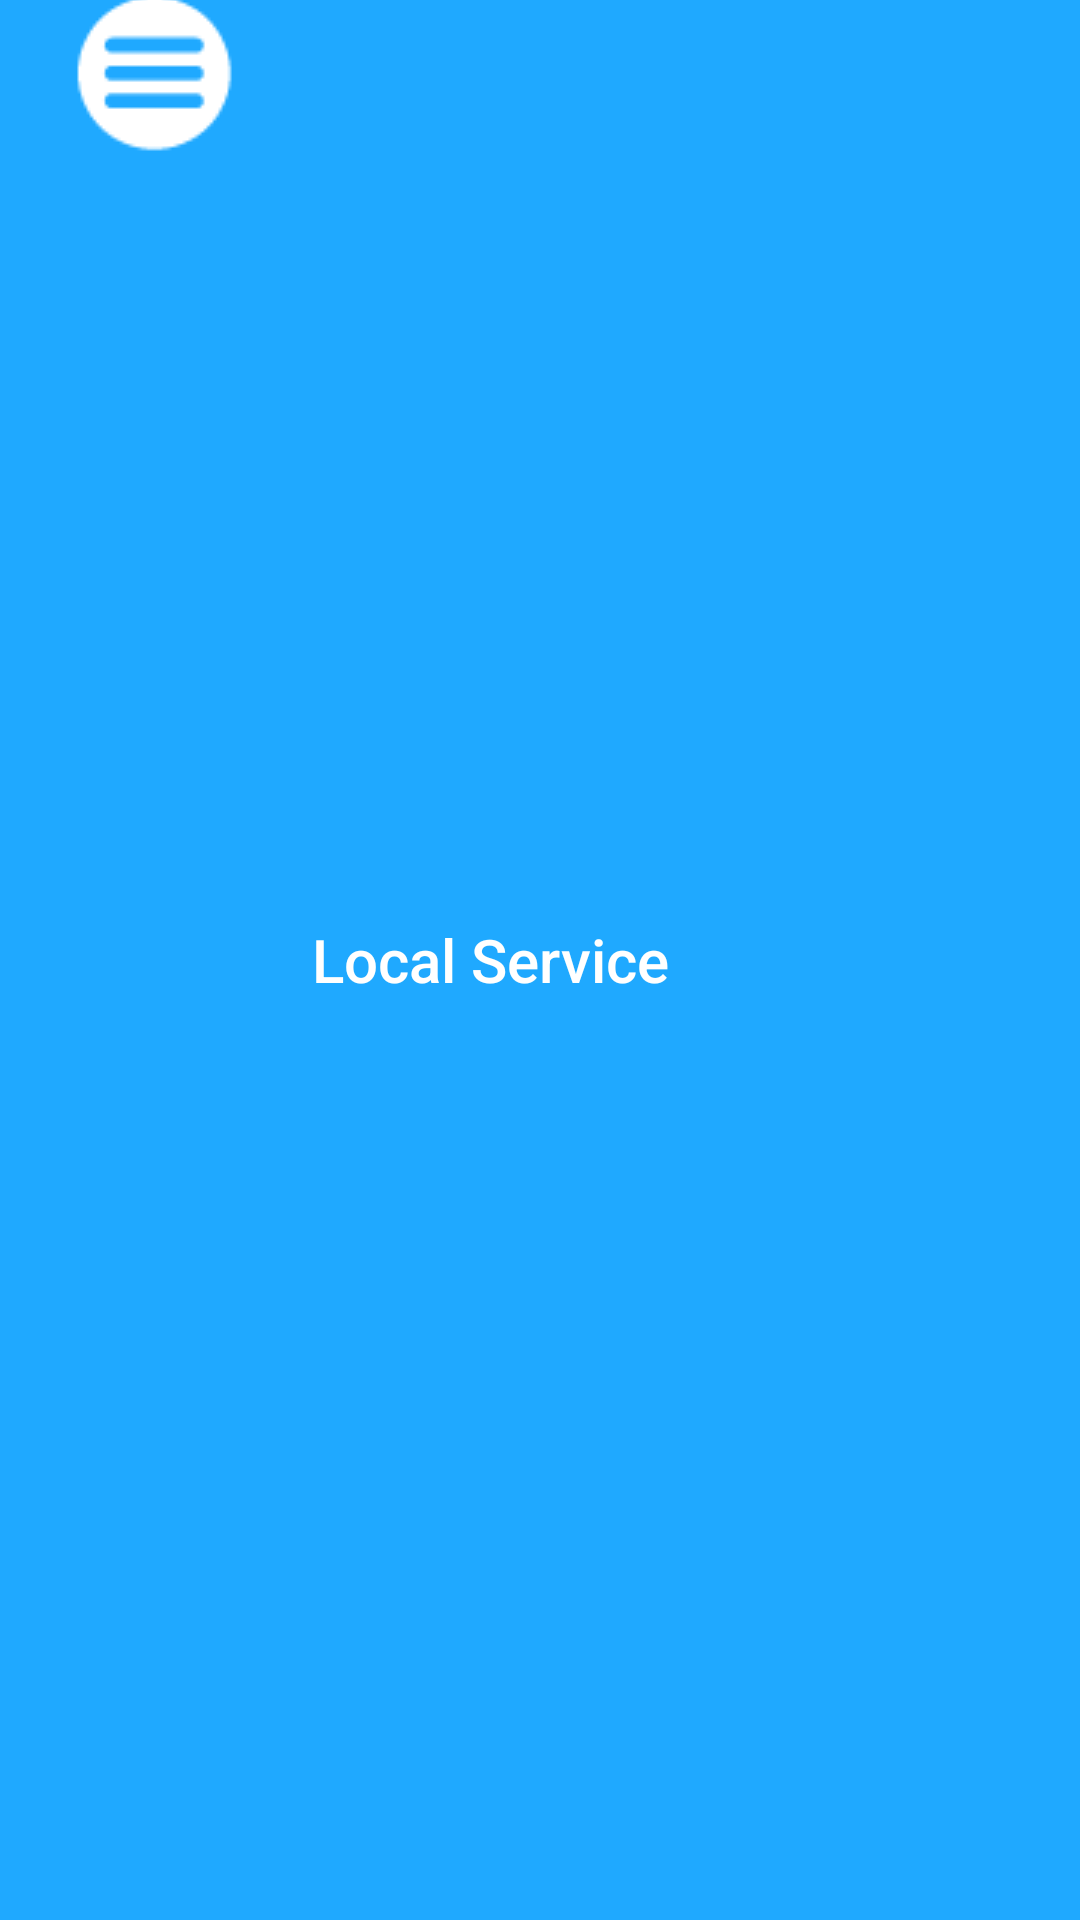

This screen was rendered from an Android layout file. Write that file and the resources it references.
<!-- AndroidManifest.xml: application theme Theme.LocalServicesFind -->
<!-- res/layout/toolbar.xml -->
<?xml version="1.0" encoding="utf-8"?>
<androidx.appcompat.widget.Toolbar xmlns:android="http://schemas.android.com/apk/res/android"
    android:layout_width="match_parent"
    android:layout_height="wrap_content"
    xmlns:app="http://schemas.android.com/apk/res-auto"
    xmlns:tools="http://schemas.android.com/tools"
    android:background="@color/colorAccent"
    app:navigationIcon="@drawable/menuicon"
    app:title="Local Service"
    app:titleTextColor="#fff">
</androidx.appcompat.widget.Toolbar>
<!-- resources referenced by this layout -->
<resources>
  <color name="colorAccent">#1FA9FF</color>
  <!-- drawable menuicon: png bitmap (drawable-v24, 931 bytes) -->
  <style name="Theme.LocalServicesFind" parent="Theme.AppCompat.Light.NoActionBar">
          
          <item name="colorPrimary">#1FA9FF</item>
          <item name="colorPrimaryVariant">#1FA9FF</item>
          <item name="colorOnPrimary">#1FA9FF</item>
          
          <item name="android:statusBarColor" tools:targetApi="l">?attr/colorPrimaryVariant</item>
          
      </style>
</resources>
